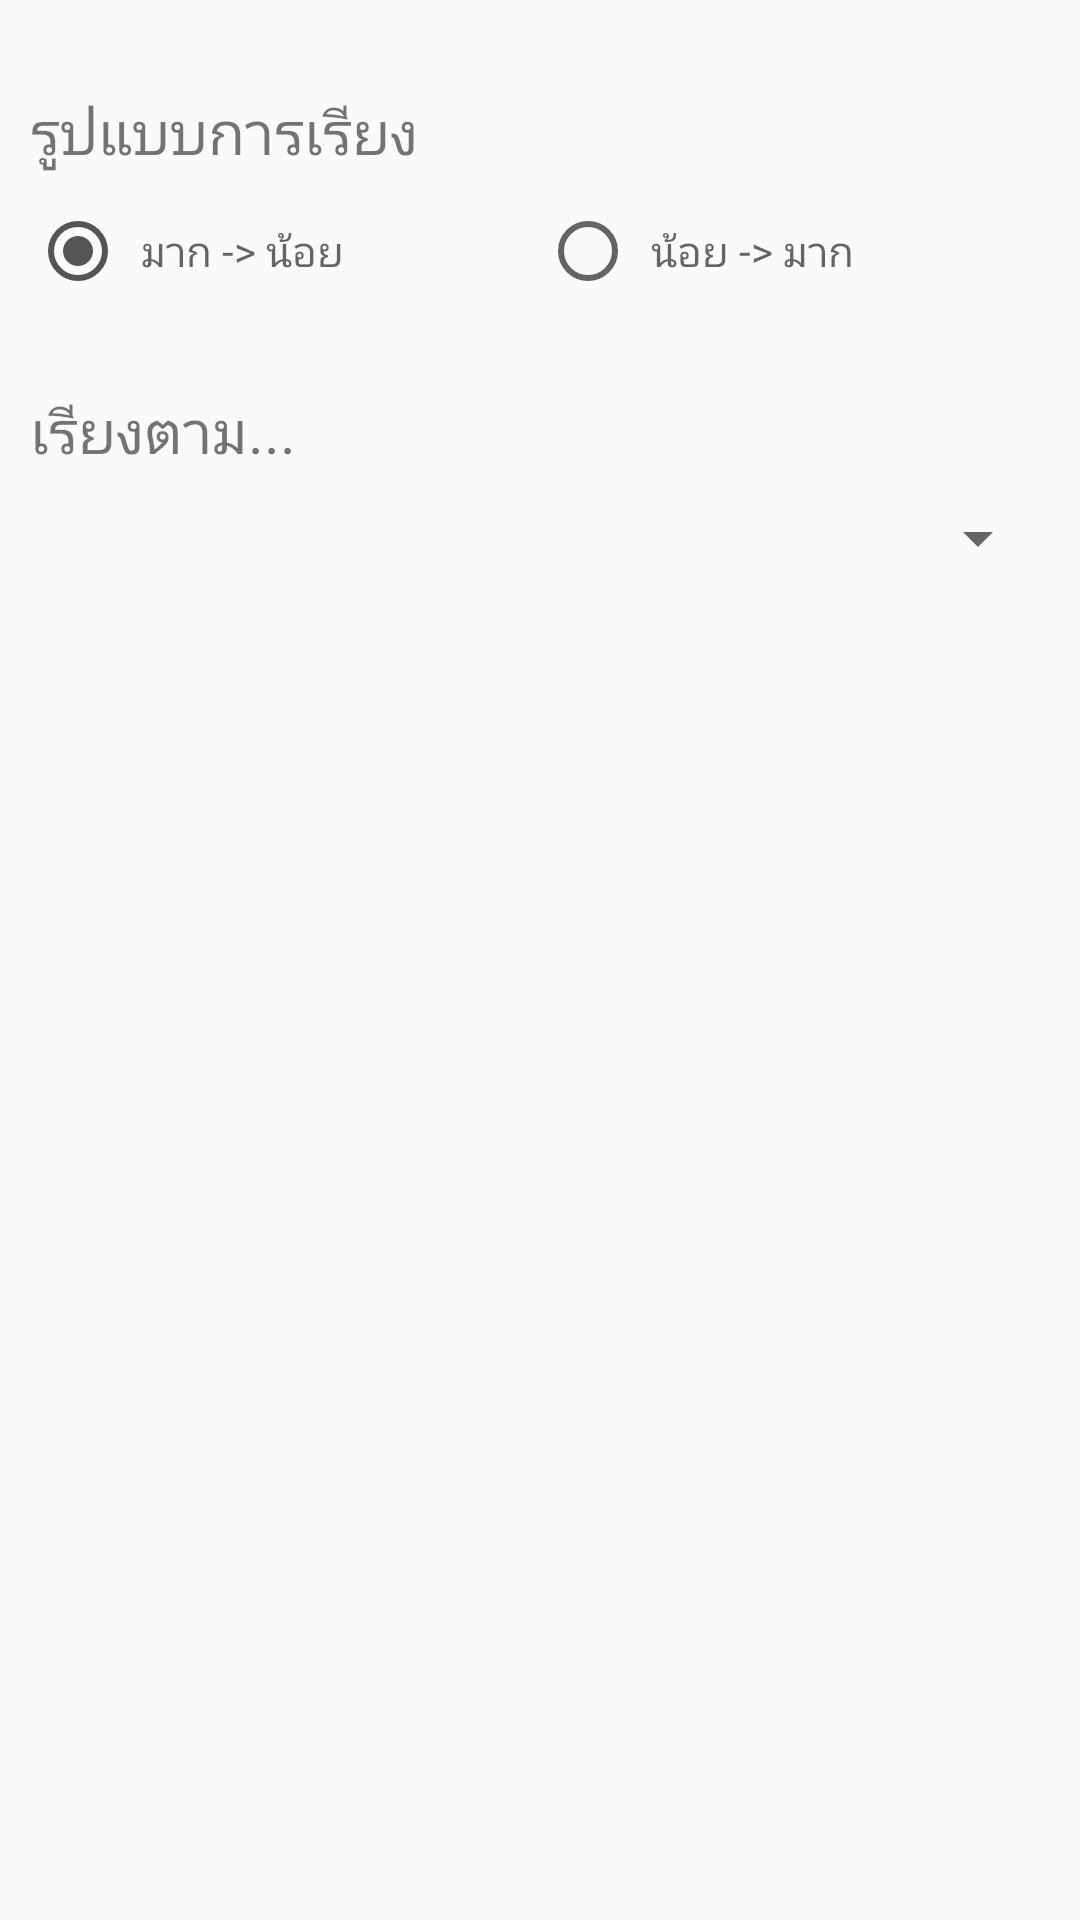

The Android layout XML behind this screen, and the referenced resources:
<!-- AndroidManifest.xml: application theme AppTheme -->
<!-- res/layout/sorting_dialog.xml -->
<?xml version="1.0" encoding="utf-8"?>
<RelativeLayout xmlns:android="http://schemas.android.com/apk/res/android"
    android:layout_width="match_parent"
    android:layout_height="match_parent">

    <LinearLayout
        android:id="@+id/linray_sorting_type"
        android:layout_width="match_parent"
        android:layout_height="wrap_content"
        android:layout_marginBottom="10dp"
        android:orientation="vertical"
        android:padding="10dp"
        android:layout_marginTop="20dp">

        <TextView
            android:layout_width="match_parent"
            android:layout_height="wrap_content"
            android:layout_marginBottom="10dp"
            android:text="@string/txt_sorting_sort_type"
            android:textSize="20dp" />

        <LinearLayout
            android:layout_width="match_parent"
            android:layout_height="wrap_content"
            android:orientation="horizontal">

            <RadioButton
                android:id="@+id/rbtn_desc"
                android:layout_width="match_parent"
                android:layout_height="wrap_content"
                android:hint="@string/txt_sorting_sort_type_desc"
                android:padding="5dp"
                android:layout_weight="1"
                android:checked="true"/>

            <RadioButton
                android:id="@+id/rbtn_asc"
                android:layout_width="match_parent"
                android:layout_height="wrap_content"
                android:hint="@string/txt_sorting_sort_type_asc"
                android:padding="5dp"
                android:layout_weight="1"/>
        </LinearLayout>
    </LinearLayout>

    <LinearLayout
        android:id="@+id/linray_sorting_set"
        android:layout_width="match_parent"
        android:layout_height="wrap_content"
        android:layout_below="@+id/linray_sorting_type"
        android:gravity="center"
        android:orientation="vertical"
        android:padding="10dp">

        <TextView
            android:layout_width="match_parent"
            android:layout_height="wrap_content"
            android:layout_marginBottom="10dp"
            android:text="@string/txt_sorting_sort_by"
            android:textSize="20dp" />

        <Spinner
            android:id="@+id/spnr_sorting"
            android:layout_width="match_parent"
            android:layout_height="wrap_content"></Spinner>
    </LinearLayout>

</RelativeLayout>
<!-- resources referenced by this layout -->
<resources>
  <string name="txt_sorting_sort_by">เรียงตาม...</string>
  <string name="txt_sorting_sort_type">รูปแบบการเรียง</string>
  <string name="txt_sorting_sort_type_asc">น้อย -&gt; มาก</string>
  <string name="txt_sorting_sort_type_desc">มาก -&gt; น้อย</string>
  <style name="AppTheme" parent="Theme.AppCompat.Light.NoActionBar">
          
          <item name="colorPrimary">#333</item>
          <item name="colorPrimaryDark">#FF6F00</item>
          <item name="colorAccent">#555</item>
      </style>
</resources>
